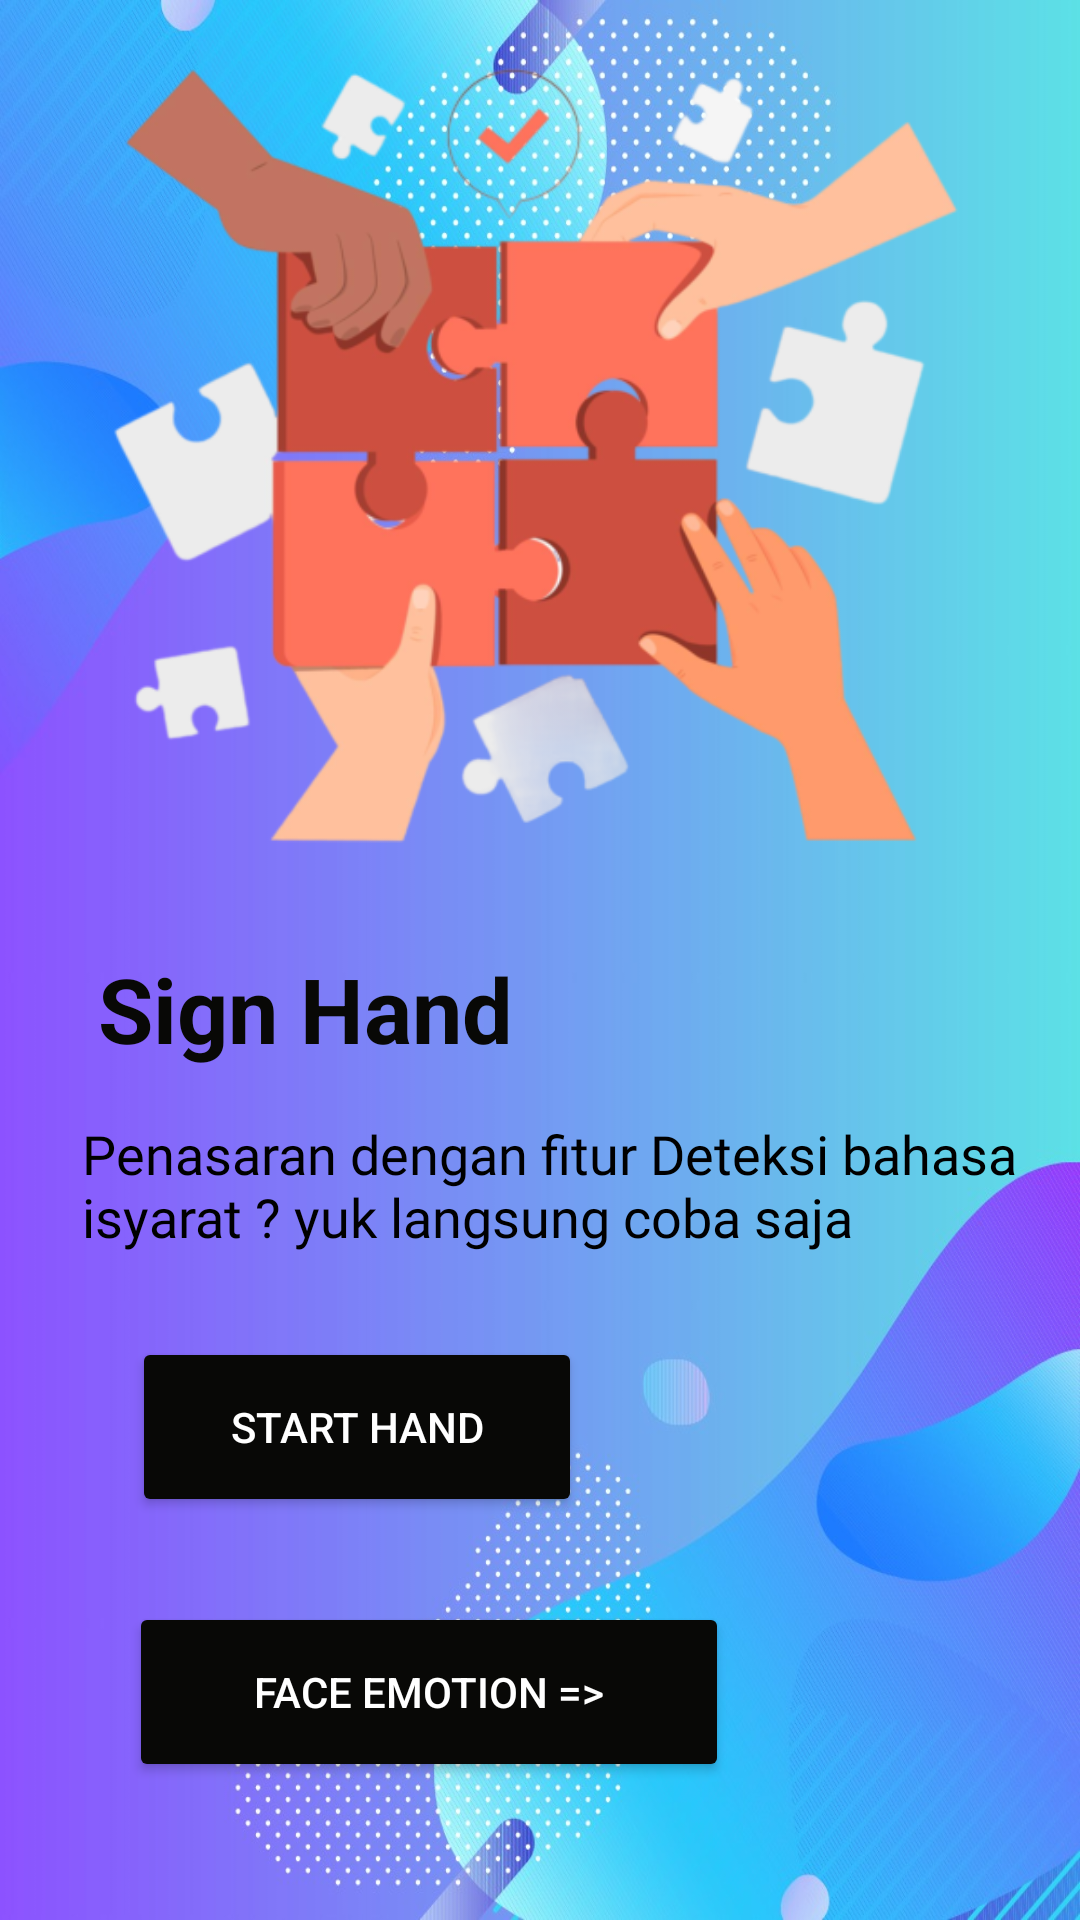

Write the Android layout XML for this screen, with the resource values it uses.
<!-- AndroidManifest.xml: application theme Theme.ExpressSign -->
<!-- res/layout/activity_hand.xml -->
<?xml version="1.0" encoding="utf-8"?>
<androidx.constraintlayout.widget.ConstraintLayout xmlns:android="http://schemas.android.com/apk/res/android"
    xmlns:app="http://schemas.android.com/apk/res-auto"
    xmlns:tools="http://schemas.android.com/tools"
    android:id="@+id/main"
    android:layout_width="match_parent"
    android:layout_height="match_parent"
    android:background="@drawable/background3"
    tools:context=".ui.hand.HandActivity">

    <ImageView
        android:id="@+id/imageView"
        android:layout_width="300dp"
        android:layout_height="300dp"
        android:src="@drawable/imghandact"
        android:transitionName="image_transition"
        app:layout_constraintEnd_toEndOf="parent"
        app:layout_constraintHorizontal_bias="0.475"
        app:layout_constraintStart_toStartOf="parent"
        app:layout_constraintTop_toTopOf="parent" />

    <TextView
        android:id="@+id/textView"
        android:layout_width="wrap_content"
        android:layout_height="wrap_content"
        android:layout_marginTop="16dp"
        android:layout_marginEnd="120dp"
        android:text="@string/hand"
        android:textColor="@color/navy"
        android:textSize="30sp"
        android:textStyle="bold"
        app:layout_constraintEnd_toEndOf="parent"
        app:layout_constraintHorizontal_bias="0.322"
        app:layout_constraintStart_toStartOf="parent"
        app:layout_constraintTop_toBottomOf="@+id/imageView" />

    <TextView
        android:id="@+id/textView2"
        android:layout_width="320dp"
        android:layout_height="wrap_content"
        android:layout_marginStart="18dp"
        android:layout_marginTop="16dp"
        android:fontFamily="@font/poppins_extrabold"
        android:text="@string/caption_hand"
        android:textColor="@color/black"
        android:textSize="18sp"
        app:layout_constraintEnd_toEndOf="parent"
        app:layout_constraintHorizontal_bias="0.424"
        app:layout_constraintStart_toStartOf="parent"
        app:layout_constraintTop_toBottomOf="@+id/textView" />

    <androidx.appcompat.widget.AppCompatButton
        android:id="@+id/btn_hand"
        android:layout_width="150dp"
        android:layout_height="60dp"
        android:layout_marginStart="40dp"
        android:layout_marginEnd="70dp"
        android:layout_marginTop="28dp"
        android:backgroundTint="@color/navy"
        android:text="@string/start_detecthand"
        android:textColor="@color/white"
        app:layout_constraintEnd_toEndOf="parent"
        app:layout_constraintHorizontal_bias="0.04"
        app:layout_constraintStart_toStartOf="parent"
        app:layout_constraintTop_toBottomOf="@+id/textView2" />

    <androidx.appcompat.widget.AppCompatButton
        android:id="@+id/btn_face"
        android:layout_width="200dp"
        android:layout_height="60dp"
        android:layout_marginStart="40dp"
        android:layout_marginTop="28dp"
        android:layout_marginEnd="70dp"
        android:backgroundTint="@color/navy"
        android:text="@string/btnface"
        android:textColor="@color/white"
        app:layout_constraintBottom_toBottomOf="parent"
        app:layout_constraintEnd_toEndOf="parent"
        app:layout_constraintHorizontal_bias="0.059"
        app:layout_constraintStart_toStartOf="parent"
        app:layout_constraintTop_toBottomOf="@+id/btn_hand"
        app:layout_constraintVertical_bias="0.009" />


</androidx.constraintlayout.widget.ConstraintLayout>
<!-- resources referenced by this layout -->
<resources>
  <color name="black">#FF000000</color>
  <color name="navy">#080806</color>
  <color name="white">#FFFFFFFF</color>
  <!-- drawable background3: jpg bitmap (drawable, 170362 bytes) -->
  <!-- drawable imghandact: png bitmap (drawable, 108584 bytes) -->
  <string name="btnface">Face Emotion =&gt; </string>
  <string name="caption_hand">Penasaran dengan fitur Deteksi bahasa isyarat ? yuk langsung coba saja </string>
  <string name="hand">Sign Hand</string>
  <string name="start_detecthand">Start Hand</string>
  <style name="Theme.ExpressSign" parent="Base.Theme.ExpressSign" />
  <style name="Base.Theme.ExpressSign" parent="Theme.MaterialComponents.DayNight.DarkActionBar">
          <item name="colorPrimary">@color/Primary</item>
          <item name="colorPrimaryVariant">@color/Accent</item>
          <item name="colorOnPrimary">@color/white</item>
      </style>
  <color name="Primary">#32174D</color>
  <color name="Accent">#000000</color>
</resources>
